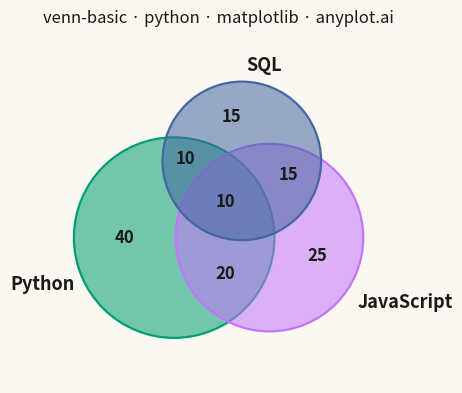

The matplotlib source for this figure:
"""anyplot.ai
venn-basic: Venn Diagram
Library: matplotlib 3.10.9 | Python 3.13.13
Quality: pending | Updated: 2026-05-11
"""

import os

import matplotlib.pyplot as plt
import numpy as np
import pandas as pd
from matplotlib.patches import Circle
from scipy.ndimage import distance_transform_edt
from scipy.optimize import brentq


# Theme tokens
THEME = os.getenv("ANYPLOT_THEME", "light")
PAGE_BG = "#FAF8F1" if THEME == "light" else "#1A1A17"
INK = "#1A1A17" if THEME == "light" else "#F0EFE8"

# Imprint palette
IMPRINT_PALETTE = ["#009E73", "#C475FD", "#4467A3", "#BD8233", "#AE3030", "#2ABCCD", "#954477", "#99B314"]

# Column constants
SETS = "Sets"  # role: set_labels
SET_SIZE = "Set size"  # role: set_sizes
INTERSECTION = "Intersection size"  # role: intersections

# Data: Developer survey on language proficiency. One row per set and per overlap,
# sizes inclusive (an overlap counts the elements of every larger overlap it contains).
df = pd.DataFrame(
    {
        SETS: [
            "Python",
            "JavaScript",
            "SQL",
            "Python & JavaScript",
            "Python & SQL",
            "JavaScript & SQL",
            "Python & JavaScript & SQL",
        ],
        SET_SIZE: [80, 70, 50, np.nan, np.nan, np.nan, np.nan],
        INTERSECTION: [np.nan, np.nan, np.nan, 30, 20, 25, 10],
    }
)

# Plot
names = df.loc[df[SET_SIZE].notna(), SETS].tolist()
set_sizes = df[SET_SIZE].dropna().tolist()
# Overlap rows in the order AB, AC, BC, ABC
s_ab, s_ac, s_bc, s_abc = df[INTERSECTION].dropna().tolist()
s_a, s_b, s_c = set_sizes

# Circle areas follow the set sizes
radii = [np.sqrt(size / np.pi) for size in set_sizes]


def lens_area(d, r1, r2):
    """Overlap area of two circles whose centers are d apart."""
    p1 = r1**2 * np.arccos((d**2 + r1**2 - r2**2) / (2 * d * r1))
    p2 = r2**2 * np.arccos((d**2 + r2**2 - r1**2) / (2 * d * r2))
    p3 = 0.5 * np.sqrt((-d + r1 + r2) * (d + r1 - r2) * (d - r1 + r2) * (d + r1 + r2))
    return p1 + p2 - p3


def center_distance(overlap, r1, r2):
    """Distance at which two circles overlap by the given area."""
    lo, hi = abs(r1 - r2) + 1e-9, r1 + r2 - 1e-9
    return brentq(lambda d: lens_area(d, r1, r2) - overlap, lo, hi)


# Pairwise overlaps set the center distances; the third circle follows by triangulation
d_ab = center_distance(s_ab, radii[0], radii[1])
d_ac = center_distance(s_ac, radii[0], radii[2])
d_bc = center_distance(s_bc, radii[1], radii[2])
cx_c = (d_ac**2 - d_bc**2 + d_ab**2) / (2 * d_ab)
centers = np.array([[0.0, 0.0], [d_ab, 0.0], [cx_c, np.sqrt(max(d_ac**2 - cx_c**2, 0.0))]])

# Exclusive region sizes by membership code (bit i set = inside circle i)
exclusive = {
    0b001: s_a - s_ab - s_ac + s_abc,
    0b010: s_b - s_ab - s_bc + s_abc,
    0b100: s_c - s_ac - s_bc + s_abc,
    0b011: s_ab - s_abc,
    0b101: s_ac - s_abc,
    0b110: s_bc - s_abc,
    0b111: s_abc,
}

# Label spot of each region: the point deepest inside it, found on a fine grid
pad = 0.45 * max(radii)
x_min, y_min = (centers - np.array(radii)[:, None]).min(axis=0) - pad
x_max, y_max = (centers + np.array(radii)[:, None]).max(axis=0) + pad
gx, gy = np.meshgrid(np.linspace(x_min, x_max, 1200), np.linspace(y_min, y_max, 1200))
inside = [(gx - cx) ** 2 + (gy - cy) ** 2 < r**2 for (cx, cy), r in zip(centers, radii, strict=True)]
membership = sum(m.astype(int) << i for i, m in enumerate(inside))

fig, ax = plt.subplots(figsize=(8, 4.5), dpi=400, facecolor=PAGE_BG)
ax.set_facecolor(PAGE_BG)
ax.set_aspect("equal")
ax.axis("off")

for i, ((cx, cy), r) in enumerate(zip(centers, radii, strict=True)):
    ax.add_patch(Circle((cx, cy), r, facecolor=IMPRINT_PALETTE[i], alpha=0.55, edgecolor="none"))
    ax.add_patch(Circle((cx, cy), r, facecolor="none", edgecolor=IMPRINT_PALETTE[i], linewidth=1.6))

# Region counts
for code, count in exclusive.items():
    mask = membership == code
    if not mask.any():
        continue
    depth = distance_transform_edt(mask)
    iy, ix = np.unravel_index(depth.argmax(), depth.shape)
    ax.text(gx[iy, ix], gy[iy, ix], f"{count:g}", ha="center", va="center", fontsize=12, fontweight="bold", color=INK)

# Set labels sit just outside each circle, pushed away from the middle of the figure
middle = centers.mean(axis=0)
for name, (cx, cy), r in zip(names, centers, radii, strict=True):
    away = np.array([cx, cy]) - middle
    away = away / np.linalg.norm(away)
    gap = r + 0.1 * max(radii)
    ax.text(
        cx + away[0] * gap,
        cy + away[1] * gap,
        name,
        ha="right" if away[0] < -0.3 else "left" if away[0] > 0.3 else "center",
        va="bottom" if away[1] > 0.5 else "top" if away[1] < -0.5 else "center",
        fontsize=13,
        fontweight="bold",
        color=INK,
    )

ax.set_xlim(x_min, x_max)
ax.set_ylim(y_min, y_max)
ax.set_title("venn-basic · python · matplotlib · anyplot.ai", fontsize=12, fontweight="medium", color=INK, pad=10)

plt.savefig(f"plot-{THEME}.png", dpi=400, facecolor=PAGE_BG)
